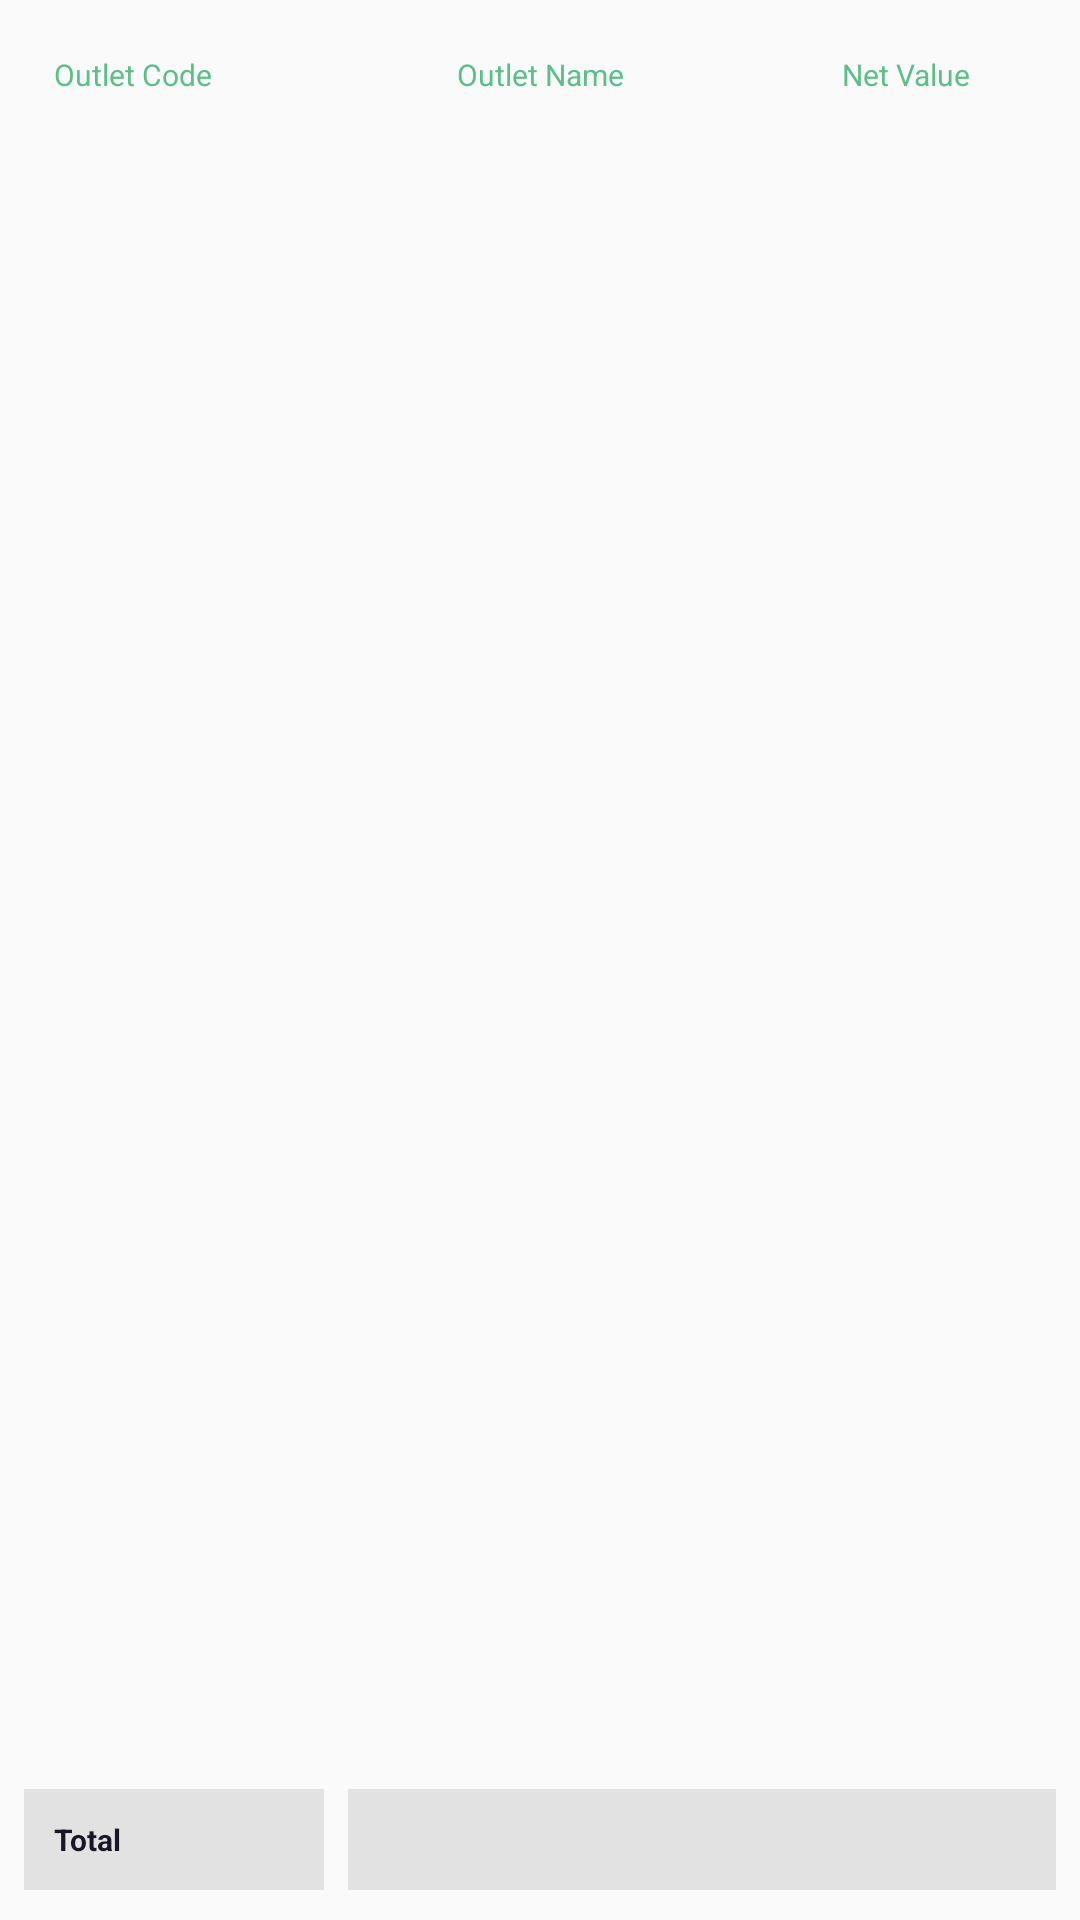

Layout XML and referenced resources for this Android screen:
<!-- AndroidManifest.xml: application theme AppTheme -->
<!-- res/layout/fragment_outlet_wise_summary.xml -->
<?xml version="1.0" encoding="utf-8"?>
<layout xmlns:android="http://schemas.android.com/apk/res/android"
    xmlns:app="http://schemas.android.com/apk/res-auto"
    xmlns:tools="http://schemas.android.com/tools">

    <data>

        <variable
            name="viewModel"
            type="com.fastservices.sams.modules.outletwise.OutletWiseVM" />
    </data>

    <android.support.constraint.ConstraintLayout
        android:layout_width="match_parent"
        android:layout_height="match_parent">

        <TextView
            android:id="@+id/lblOutletCode"
            android:layout_width="100dp"
            android:layout_height="wrap_content"
            android:layout_marginStart="8dp"
            android:layout_marginTop="8dp"
            android:padding="10dp"
            android:text="Outlet Code"
            android:textColor="@color/textcolor_green"
            android:textSize="@dimen/textsize_order_details"
            app:layout_constraintEnd_toStartOf="@+id/lblOutletName"
            app:layout_constraintHorizontal_bias="0.5"
            app:layout_constraintStart_toStartOf="parent"
            app:layout_constraintTop_toTopOf="parent" />

        <TextView
            android:id="@+id/lblOutletName"
            android:layout_width="0dp"
            android:layout_height="wrap_content"
            android:layout_marginStart="8dp"
            android:layout_marginEnd="8dp"
            android:gravity="center"
            android:padding="10dp"
            android:text="Outlet Name"
            android:textColor="@color/textcolor_green"
            android:textSize="@dimen/textsize_order_details"
            app:layout_constraintEnd_toStartOf="@+id/lblNetAmount"
            app:layout_constraintHorizontal_bias="0.5"
            app:layout_constraintStart_toEndOf="@+id/lblOutletCode"
            app:layout_constraintTop_toTopOf="@+id/lblOutletCode" />

        <TextView
            android:id="@+id/lblNetAmount"
            android:layout_width="100dp"
            android:layout_height="wrap_content"
            android:layout_marginEnd="8dp"
            android:padding="10dp"
            android:text="Net Value"
            android:gravity="center"
            android:textColor="@color/textcolor_green"
            android:textSize="@dimen/textsize_order_details"
            app:layout_constraintEnd_toEndOf="parent"
            app:layout_constraintHorizontal_bias="0.5"
            app:layout_constraintStart_toEndOf="@+id/lblOutletName"
            app:layout_constraintTop_toTopOf="@+id/lblOutletCode" />

        <android.support.v7.widget.RecyclerView
            android:id="@+id/recyclerView"
            android:layout_width="0dp"
            android:layout_marginBottom="10dp"
            android:layout_height="0dp"
            app:layout_constraintTop_toBottomOf="@+id/lblOutletCode"
            app:layout_constraintBottom_toTopOf="@+id/tvTotal"
            app:layout_constraintStart_toStartOf="parent"
            app:layout_constraintEnd_toEndOf="parent"
            tools:itemCount="5"
            tools:layoutManager="android.support.v7.widget.LinearLayoutManager"
            tools:listitem="@layout/row_outlet_wise_summary"/>


        <TextView
            android:id="@+id/tvTotal"
            android:layout_marginBottom="10dp"
            app:layout_constraintEnd_toStartOf="@+id/tvTotalQty"
            app:layout_constraintHorizontal_bias="0.5"
            app:layout_constraintStart_toStartOf="parent"
            app:layout_constraintTop_toBottomOf="@+id/recyclerView"
            app:layout_constraintBottom_toBottomOf="parent"
            android:background="@color/item_order_detail_bg"
            android:layout_width="100dp"
            android:layout_height="wrap_content"
            android:layout_marginStart="8dp"
            android:textStyle="bold"
            android:layout_marginTop="8dp"
            android:padding="10dp"
            android:text="Total"
            android:textColor="@color/textcolor_black"
            android:textSize="@dimen/textsize_order_details" />


        <TextView
            android:id="@+id/tvTotalAmount"
            android:layout_width="0dp"
            android:layout_height="wrap_content"
            android:layout_marginStart="8dp"
            android:layout_marginEnd="8dp"
            android:background="@color/item_order_detail_bg"
            android:gravity="center"
            android:padding="10dp"
            android:text="@{viewModel.totalAmount}"
            android:textColor="@color/textcolor_black"
            android:textSize="@dimen/textsize_order_details"
            android:textStyle="bold"
            app:layout_constraintBottom_toBottomOf="@+id/tvTotal"
            app:layout_constraintEnd_toEndOf="parent"
            app:layout_constraintHorizontal_bias="0.5"
            app:layout_constraintStart_toEndOf="@+id/tvTotal"
            app:layout_constraintTop_toTopOf="@+id/tvTotal"
            tools:text="Net Value" />
    </android.support.constraint.ConstraintLayout>
</layout>
<!-- res/layout/row_outlet_wise_summary.xml (included above) -->
<?xml version="1.0" encoding="utf-8"?>
<android.support.constraint.ConstraintLayout xmlns:android="http://schemas.android.com/apk/res/android"
    android:layout_width="match_parent"
    android:layout_height="wrap_content"
    xmlns:app="http://schemas.android.com/apk/res-auto"
    xmlns:tools="http://schemas.android.com/tools">

    <TextView
        android:id="@+id/tvOutletCode"
        android:layout_width="100dp"
        android:layout_height="wrap_content"
        android:layout_marginStart="8dp"
        android:background="@color/item_order_detail_bg"
        android:padding="10dp"
        android:textColor="@color/textcolor_black"
        android:textSize="@dimen/textsize_order_details"
        app:layout_constraintBottom_toBottomOf="@+id/tvOutletName"
        app:layout_constraintEnd_toStartOf="@+id/tvOutletName"
        app:layout_constraintHorizontal_bias="0.5"
        app:layout_constraintStart_toStartOf="parent"
        tools:text="123" />

    <TextView
        android:id="@+id/tvOutletName"
        android:layout_width="0dp"
        android:layout_height="wrap_content"
        android:layout_marginStart="8dp"
        android:layout_marginTop="8dp"
        android:layout_marginEnd="8dp"
        android:layout_marginBottom="8dp"
        android:background="@color/item_order_detail_bg"
        android:gravity="center"
        android:padding="10dp"
        android:textColor="@color/textcolor_black"
        android:textSize="@dimen/textsize_order_details"
        app:layout_constraintBottom_toBottomOf="parent"
        app:layout_constraintEnd_toStartOf="@+id/tvNetAmount"
        app:layout_constraintHorizontal_bias="0.5"
        app:layout_constraintStart_toEndOf="@+id/tvOutletCode"
        app:layout_constraintTop_toTopOf="parent"
        tools:text="Farooq store" />

    <TextView
        android:id="@+id/tvNetAmount"
        android:layout_width="100dp"
        android:layout_height="wrap_content"
        android:layout_marginEnd="8dp"
        android:background="@color/item_order_detail_bg"
        android:gravity="center"
        android:padding="10dp"
        android:textColor="@color/textcolor_black"
        android:textSize="@dimen/textsize_order_details"
        app:layout_constraintBottom_toBottomOf="@+id/tvOutletCode"
        app:layout_constraintEnd_toEndOf="parent"
        app:layout_constraintHorizontal_bias="0.5"
        app:layout_constraintStart_toEndOf="@+id/tvOutletName"
        app:layout_constraintTop_toTopOf="@+id/tvOutletCode"
        tools:text="Net Value" />

</android.support.constraint.ConstraintLayout>
<!-- resources referenced by this layout -->
<resources>
  <color name="item_order_detail_bg">#e2e2e2</color>
  <color name="textcolor_black">#171727</color>
  <color name="textcolor_green">#5cbe88</color>
  <dimen name="textsize_order_details">10sp</dimen>
  <style name="AppTheme" parent="Theme.AppCompat.Light.DarkActionBar">
          
          <item name="colorPrimary">@color/colorPrimary</item>
          <item name="colorPrimaryDark">@color/colorPrimaryDark</item>
          <item name="colorAccent">@color/colorAccent</item>
  
          
          <item name="colorControlNormal">#c5c5c5</item>
          <item name="colorControlActivated">#888a89</item>
          <item name="colorControlHighlight">#888a89</item>
      </style>
  <color name="colorPrimary">#7e899a</color>
  <color name="colorPrimaryDark">#171727</color>
  <color name="colorAccent">#171727</color>
</resources>
